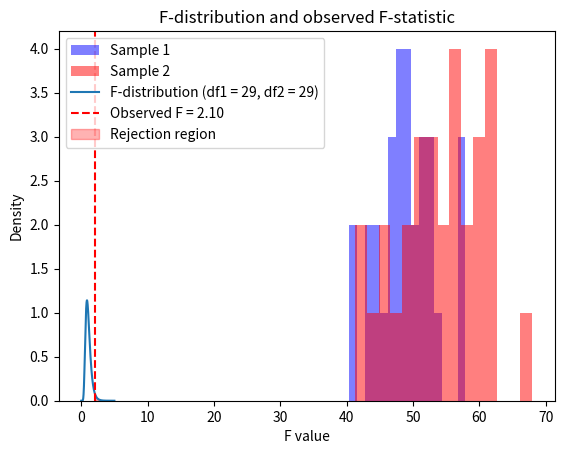

Here is the Python script that generated this plot:
# RCDS Introduction to probability and statistical inference.
# [redacted]
# Chapter 1. Parameter estimation and hypotesis testing.

# Import libraries
import numpy as np
import matplotlib.pyplot as plt
from scipy.stats import f_oneway, levene, bartlett, f

# Random seed
np.random.seed(42)

# Fisher test
print("\nFisher test:\nCompare sample variances of two independent groups")

# Simulate two sets of gaussian observations
sample1 = np.random.normal(loc = 50, scale = 5, size = 30)
sample2 = np.random.normal(loc = 55, scale = 7, size = 30)

# Plot observations as histograms
plt.hist(sample1, bins = 15, alpha = 0.5, color = "blue", label = "Sample 1")
plt.hist(sample2, bins = 15, alpha = 0.5, color = "red", label = "Sample 2")
plt.title("Histogram of gaussian Observations")
plt.xlabel("Value")
plt.ylabel("Frequency")
plt.legend()
plt.show()

# Calculate variances of the two samples
var1, var2 = np.var(sample1, ddof = 1), np.var(sample2, ddof = 1)
# Degrees of freedom for each sample
df1 = len(sample1) - 1
df2 = len(sample2) - 1

# Calculate F-statistic and p-value manually
F_stat_manual = var1 / var2 if var1 > var2 else var2 / var1
p_value_manual = 2 * (1 - f.cdf(F_stat_manual, df1, df2))
print(f"Manual calculation:")
print(f"F-statistic = {F_stat_manual:.4f}")
print(f"p-value = {p_value_manual:.4f}")

# Calculate F statistic and p-value using library
F_stat_scipy, p_value_scipy = f_oneway(sample1, sample2)
# F_stat_scipy, p_value_scipy = levene(sample1, sample2)
# F_stat_scipy, p_value_scipy = bartlett(sample1, sample2)
print(f"\nUsing SciPy library:")
print(f"F-statistic = {F_stat_scipy:.4f}")
print(f"p-value = {p_value_scipy:.4f}")

# Plot the F-distribution
x = np.linspace(0, 5, 1000)  # Range of F-values for plotting
f_dist = f.pdf(x, df1, df2)  # F-distribution density function

# Plot F-distribution
plt.plot(x, f_dist, label = f"F-distribution (df1 = {df1}, df2 = {df2})")
plt.axvline(F_stat_manual, color = "red", linestyle = "--", label = f"Observed F = {F_stat_manual:.2f}")
plt.fill_between(x, f_dist, where = (x >= F_stat_manual), color = "red", alpha = 0.3, label = "Rejection region")
plt.title("F-distribution and observed F-statistic")
plt.xlabel("F value")
plt.ylabel("Density")
plt.legend()
plt.show()

# Interpret result (significance level 0.05)
alpha = 0.05
if p_value_manual < alpha:
    print("Reject H0: Samples come from different distribution.")
else:
    print("Accept H0: Samples come from same distribution.")
